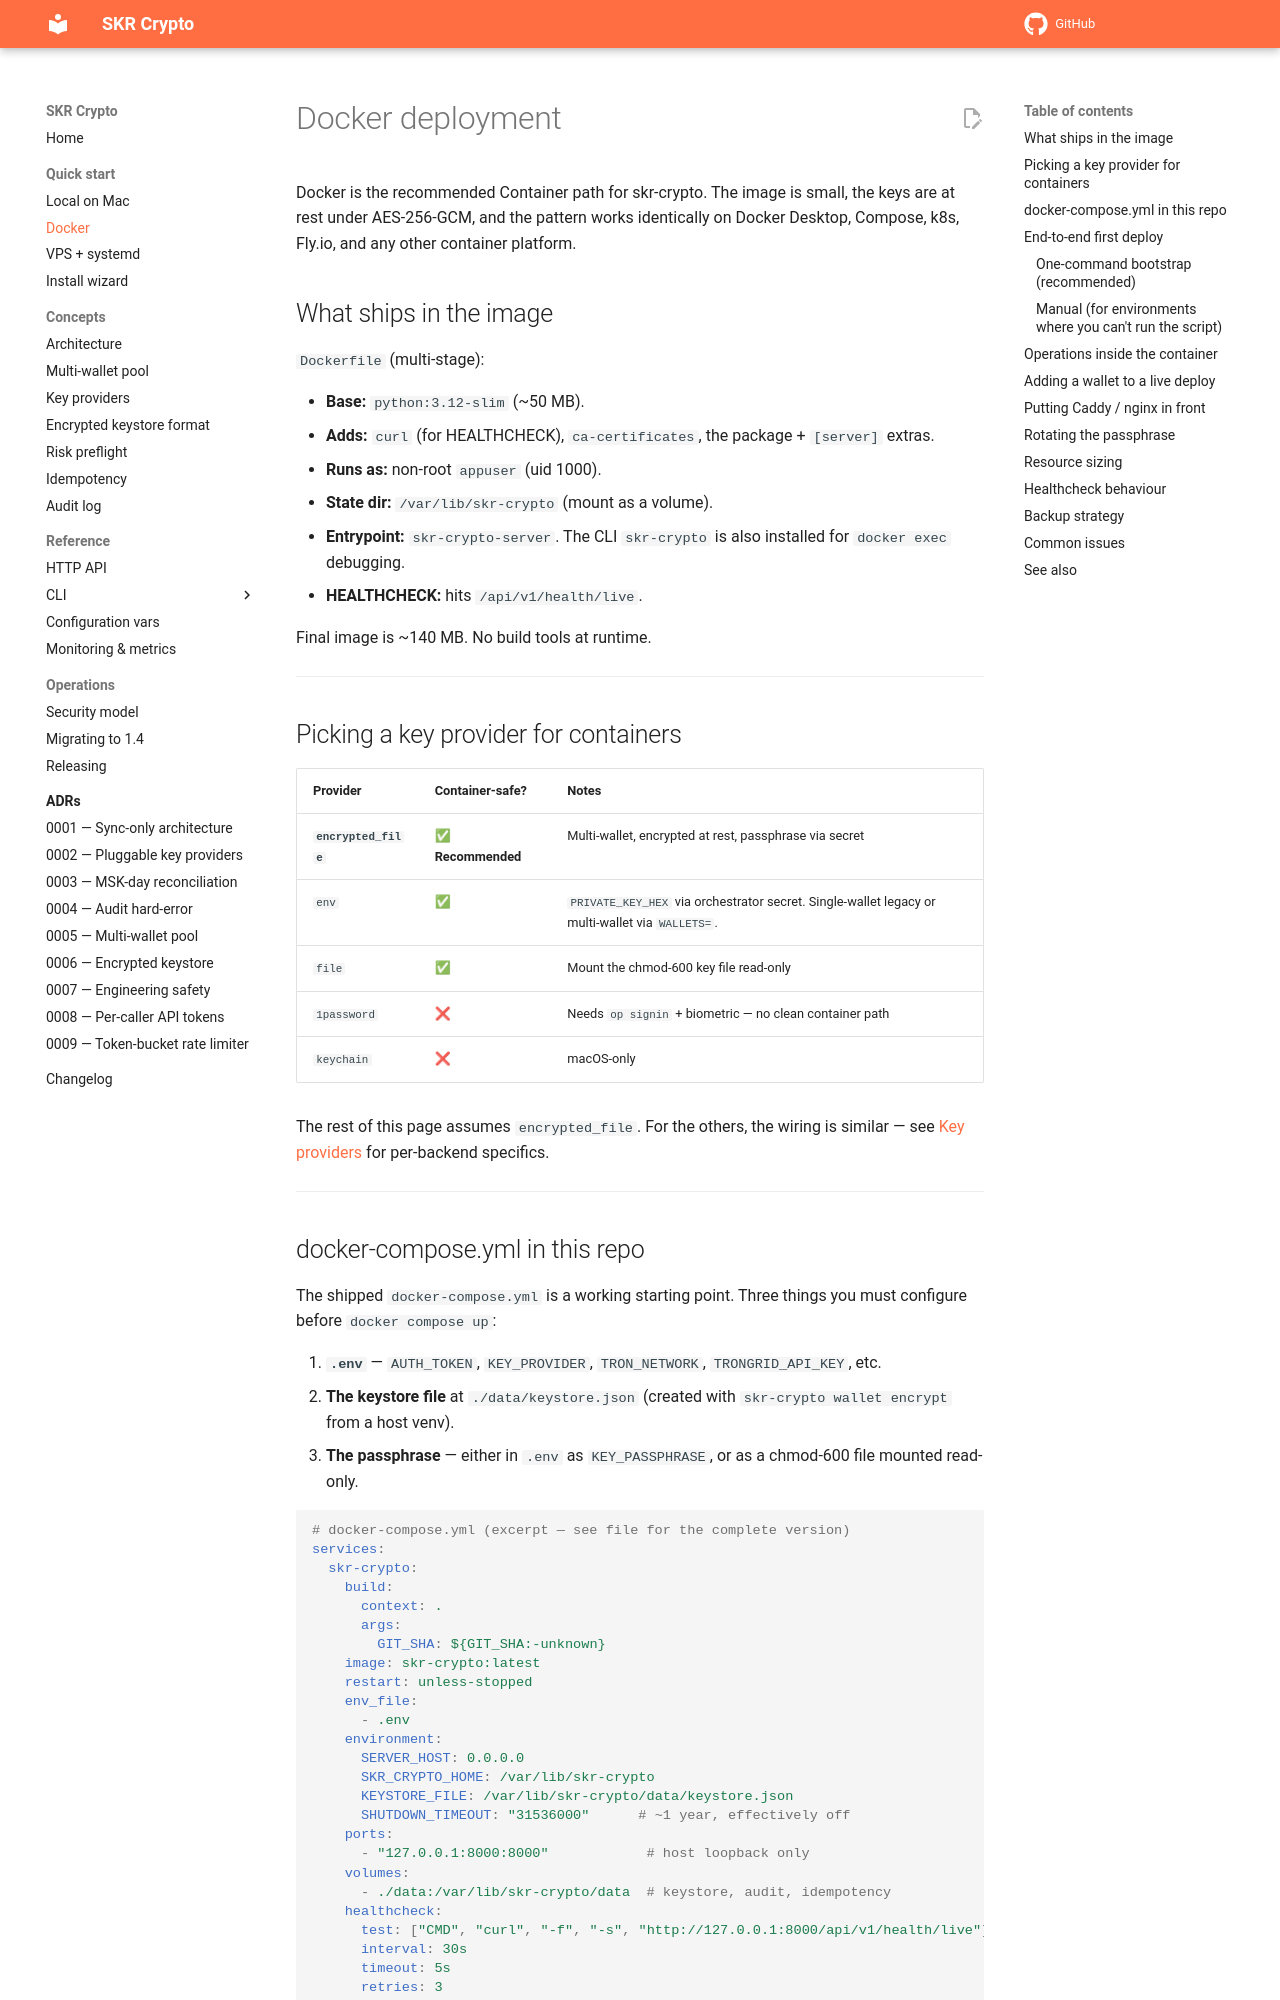

repository: vampir15551/skr-crypto · page: deployment/docker/index.html · generator: mkdocs

# Docker deployment

Docker is the recommended Container path for skr-crypto. The image is small, the keys are at rest under AES-256-GCM, and the pattern works identically on Docker Desktop, Compose, k8s, Fly.io, and any other container platform.

## What ships in the image

`Dockerfile` (multi-stage):

- **Base:** `python:3.12-slim` (~50 MB).
- **Adds:** `curl` (for HEALTHCHECK), `ca-certificates`, the package + `[server]` extras.
- **Runs as:** non-root `appuser` (uid 1000).
- **State dir:** `/var/lib/skr-crypto` (mount as a volume).
- **Entrypoint:** `skr-crypto-server`. The CLI `skr-crypto` is also installed for `docker exec` debugging.
- **HEALTHCHECK:** hits `/api/v1/health/live`.

Final image is ~140 MB. No build tools at runtime.

---

## Picking a key provider for containers

| Provider | Container-safe? | Notes |
|---|---|---|
| **`encrypted_file`** | ✅ **Recommended** | Multi-wallet, encrypted at rest, passphrase via secret |
| `env` | ✅ | `PRIVATE_KEY_HEX` via orchestrator secret. Single-wallet legacy or multi-wallet via `WALLETS=`. |
| `file` | ✅ | Mount the chmod-600 key file read-only |
| `1password` | ❌ | Needs `op signin` + biometric — no clean container path |
| `keychain` | ❌ | macOS-only |

The rest of this page assumes `encrypted_file`. For the others, the wiring is similar — see [Key providers](../key-providers.md) for per-backend specifics.

---

## docker-compose.yml in this repo

The shipped `docker-compose.yml` is a working starting point. Three things you must configure before `docker compose up`:

1. **`.env`** — `AUTH_TOKEN`, `KEY_PROVIDER`, `TRON_NETWORK`, `TRONGRID_API_KEY`, etc.
2. **The keystore file** at `./data/keystore.json` (created with `skr-crypto wallet encrypt` from a host venv).
3. **The passphrase** — either in `.env` as `KEY_PASSPHRASE`, or as a chmod-600 file mounted read-only.

```yaml
# docker-compose.yml (excerpt — see file for the complete version)
services:
  skr-crypto:
    build:
      context: .
      args:
        GIT_SHA: ${GIT_SHA:-unknown}
    image: skr-crypto:latest
    restart: unless-stopped
    env_file:
      - .env
    environment:
      SERVER_HOST: 0.0.0.0
      SKR_CRYPTO_HOME: /var/lib/skr-crypto
      KEYSTORE_FILE: /var/lib/skr-crypto/data/keystore.json
      SHUTDOWN_TIMEOUT: "31536000"      # ~1 year, effectively off
    ports:
      - "127.0.0.1:8000:8000"            # host loopback only
    volumes:
      - ./data:/var/lib/skr-crypto/data  # keystore, audit, idempotency
    healthcheck:
      test: ["CMD", "curl", "-f", "-s", "http://127.0.0.1:8000/api/v1/health/live"]
      interval: 30s
      timeout: 5s
      retries: 3
      start_period: 10s
    deploy:
      resources:
        limits:
          memory: 256M
          cpus: "0.50"
```

---

## End-to-end first deploy
